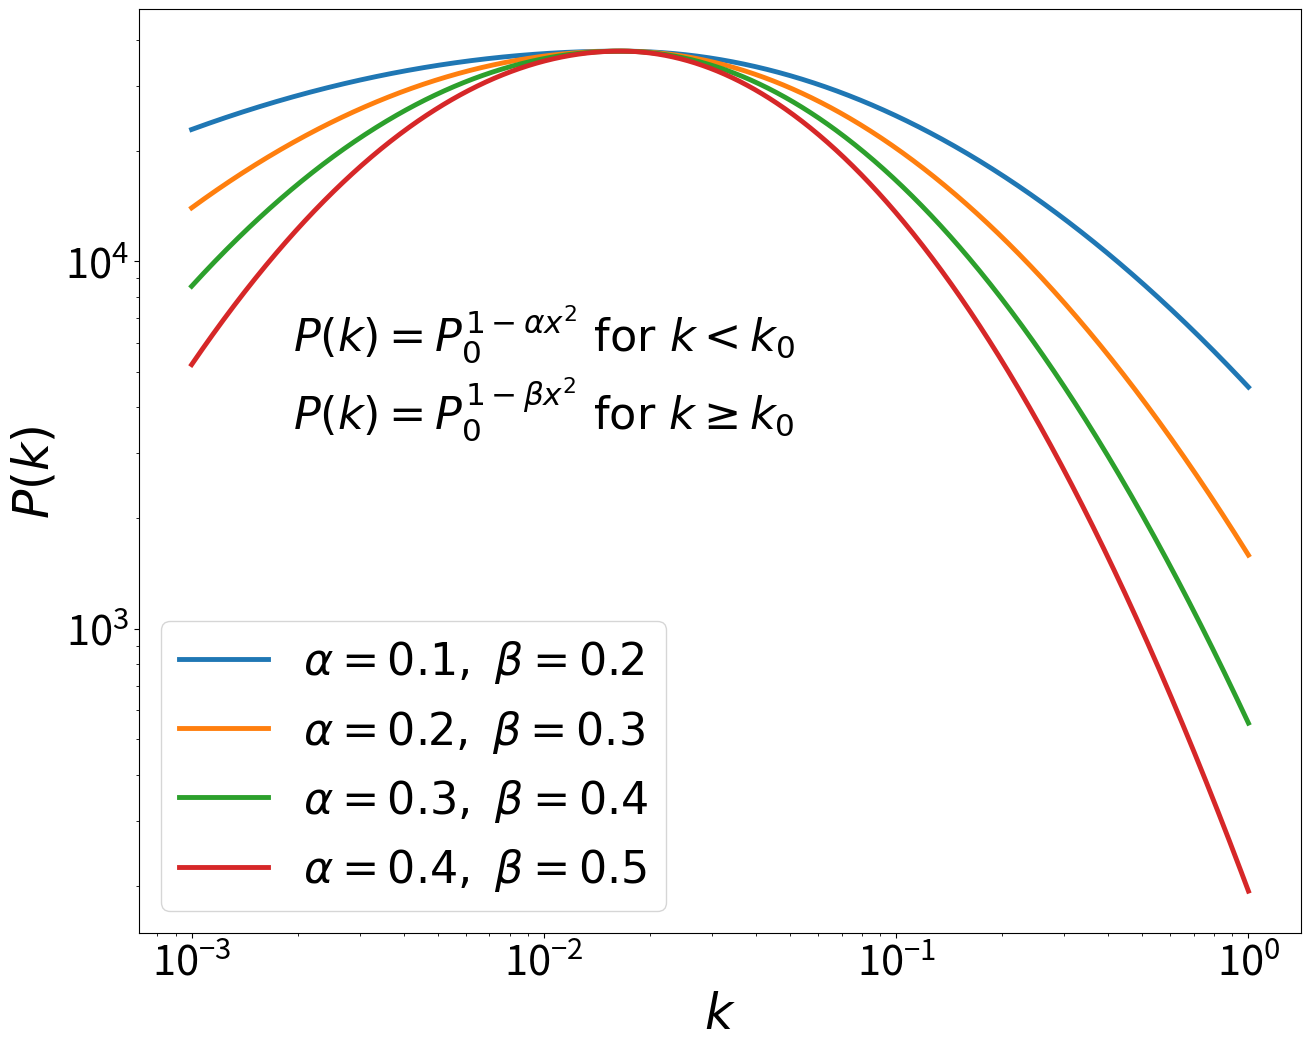

Source code (Python):
import numpy as np
import matplotlib.pyplot as plt

# Define the function P(k)
def P_k(k, k0, P0, alpha, beta):
    x = (np.log10(k) - np.log10(k0)) / np.log10(k0)
    P = np.where(k < k0, P0**(1 - alpha * x**2), P0**(1 - beta * x**2))
    return P

# Parameters
k0 = 0.0165    # Reference scale
P0 = 37300    # Amplitude of power spectrum
k = np.logspace(-3, 0, 1000)  # k values

# Different pairs of alpha and beta, with increasing values
alpha_beta_pairs = [(0.1, 0.2), (0.2, 0.3), (0.3, 0.4), (0.4, 0.5)]

# Plotting
plt.figure(figsize=(15, 12))

for alpha, beta in alpha_beta_pairs:
    P = P_k(k, k0, P0, alpha, beta)
    plt.plot(k, P, label=fr'$\alpha={{{alpha}}}, \ \beta={{{beta}}}$', linewidth=3.5)  # Increased line width

# Add LaTeX equation in the middle of the plot
plt.text(0.01, 5e3, r'$P(k) = P_0^{1-\alpha x^2} \ \text{for} \ k<k_0$' + "\n" +
         r'$P(k) = P_0^{1-\beta x^2} \ \text{for} \ k \geq k_0$', 
         fontsize=32, ha='center', va='center')

# Use LaTeX for all text in the plot with proper math typesetting
plt.xscale('log')
plt.yscale('log')
plt.xlabel(r'$k$', fontsize=35)
plt.ylabel(r'$P(k)$', fontsize=35)

# Increase font size for the legend and set title size
plt.legend(fontsize=32, title_fontsize=22)

# Optionally re-enable grid for better readability
#plt.grid(True, which="both", ls="--")

# Increase the size of tick labels
plt.xticks(fontsize=30)
plt.yticks(fontsize=30)

# Save the figure as a high-quality PDF
plt.savefig("Fitting_Model_plot.pdf", format="pdf", dpi=300)

plt.show()
